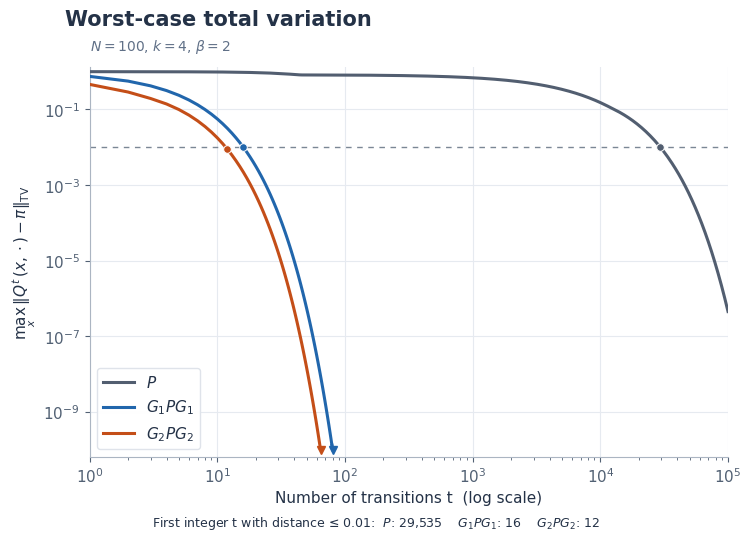
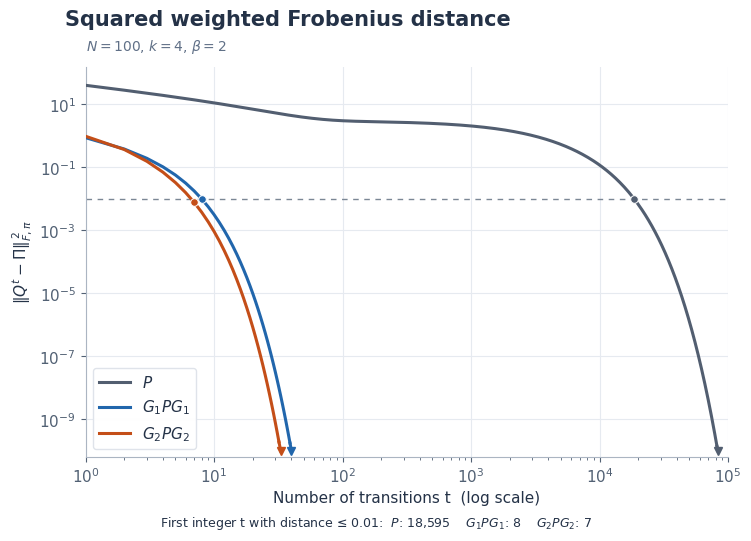
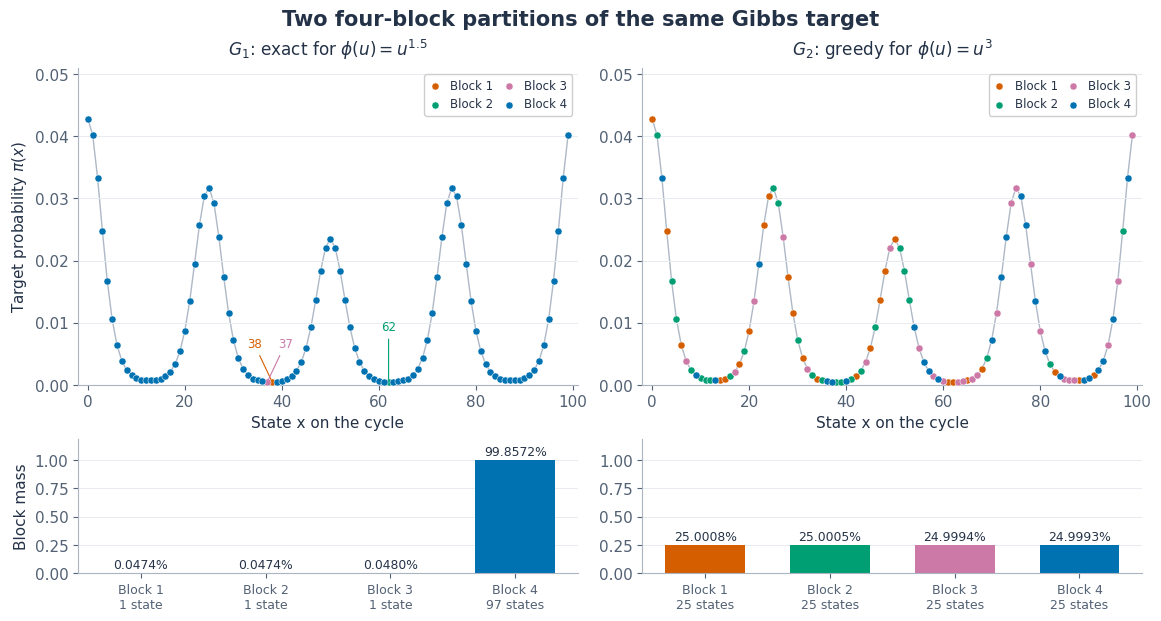

The matplotlib source for these figures, in order:
#!/usr/bin/env python3
"""Reproduce the N=100 experiment in GPG-Bregman_v27.tex.

Dependencies: Python 3.10+, NumPy, Matplotlib.
Install: python -m pip install numpy matplotlib
Run: python gpg_numerical_experiment.py --output-dir .

The model and algorithms are deterministic. No random seed or Monte Carlo
sampling is involved. Outputs are three PNG figures, a CSV of the plotted
distances, and a JSON file containing the parameters, complete partitions,
block masses, objective values, and first threshold-crossing times.

State space: {0,...,99}, a cycle. H(x)=-cos(8*pi*x/100)-.15*cos(2*pi*x/100).
Target: pi(x) proportional to exp(-2*H(x)). The baseline is lazy nearest-
neighbor Metropolis: P(x,x+-1)=.25*min(1,pi(x+-1)/pi(x)); the remaining
probability is assigned to x. Indices are taken modulo 100.

G1 isolates the three least probable states and groups the other 97 states.
G2 sorts masses in decreasing order, seeds four singleton blocks, then assigns
each remaining state to the lightest block. Exact ties use the lowest state
index, then the lowest block index. The energy is averaged with its reflection
to enforce its mathematical symmetry exactly despite floating-point cosines.

For Q in {P,G1 P G1,G2 P G2}, the plotted quantities at integer t are
  max_x (1/2)*sum_y |Q^t(x,y)-pi(y)|,
  sum_xy pi(x)/pi(y)*(Q^t(x,y)-pi(y))**2.
Distances use the reversible spectral decomposition of each finite matrix,
checked against direct powers and the four-state projection chains. Integer
threshold crossings are found by doubling and binary search and checked at
both t and t-1. Floating-point zero eigenvalues of GPG are removed; t=0 is
handled separately, where Q^0=I and the squared-Frobenius distance is 99.

Plots use logarithmic axes and integer evaluation times. Curves stop at the
display floor 1e-10; a downward triangle marks the first value below this
floor. This avoids depicting a spurious numerical plateau. All original
computed values, including those below the display floor, are saved to CSV.
The comparison is by transitions: one projected transition includes two
additional exact conditional draws. It is not a runtime benchmark.
"""

from __future__ import annotations

import argparse
import csv
import json
from pathlib import Path

import numpy as np
import matplotlib
matplotlib.use("Agg")
import matplotlib.pyplot as plt
from matplotlib.ticker import LogLocator, NullFormatter

N = 100
K = 4
BETA = 2.0
EPSILON = 0.01
DISPLAY_FLOOR = 1e-10
CHAIN_NAMES = ("P", "G1PG1", "G2PG2")
CHAIN_LABELS = (r"$P$", r"$G_1PG_1$", r"$G_2PG_2$")
CHAIN_COLORS = ("#525E70", "#2166AC", "#C44E18")
BLOCK_COLORS = ("#D55E00", "#009E73", "#CC79A7", "#0072B2")


def build_model():
    states = np.arange(N)
    theta = 2*np.pi*states/N
    energy = -np.cos(4*theta)-0.15*np.cos(theta)
    # The true energy is reflection-symmetric. Make its ties reproducible.
    energy = (energy+energy[(-states) % N])/2
    weights = np.exp(-BETA*(energy-energy.min()))
    pi = weights/weights.sum()
    P = np.zeros((N, N))
    for x in states:
        for y in ((x-1) % N, (x+1) % N):
            P[x, y] = 0.25*min(1.0, pi[y]/pi[x])
        P[x, x] = 1-P[x].sum()
    return states, energy, pi, P


def exact_partition(pi):
    order = np.argsort(pi, kind="stable")
    return [order[i:i+1] for i in range(K-1)]+[order[K-1:]]


def greedy_partition(pi):
    order = np.argsort(-pi, kind="stable")
    blocks = [[int(x)] for x in order[:K]]
    masses = pi[order[:K]].copy()
    for x in order[K:]:
        block = int(np.argmin(masses))
        blocks[block].append(int(x))
        masses[block] += pi[x]
    return [np.array(block, dtype=int) for block in blocks]


def gibbs(pi, blocks):
    G = np.zeros((len(pi), len(pi)))
    labels = np.empty(len(pi), dtype=int)
    masses = np.array([pi[b].sum() for b in blocks])
    for i, block in enumerate(blocks):
        G[np.ix_(block, block)] = pi[block][None, :]/masses[i]
        labels[block] = i
    return G, labels, masses


def direct_metrics(power, pi):
    centered = power-pi[None, :]
    tv = float(np.max(np.abs(centered).sum(axis=1)/2))
    f2 = float(np.sum((pi[:, None]/pi[None, :])*centered**2))
    return tv, f2


class Chain:
    """A reversible kernel and its centered spectral representation."""

    def __init__(self, matrix, pi):
        self.matrix, self.pi = matrix, pi
        root_pi = np.sqrt(pi)
        weighted = root_pi[:, None]*matrix/root_pi[None, :]
        np.testing.assert_allclose(weighted, weighted.T, atol=2e-14)
        values, vectors = np.linalg.eigh((weighted+weighted.T)/2)
        stationary = int(np.argmax(values))
        np.testing.assert_allclose(values[stationary], 1, atol=2e-14)
        # Laziness of P makes P and both GPG kernels positive semidefinite.
        assert values.min() >= -2e-14
        keep = np.arange(len(values)) != stationary
        keep &= np.abs(values) > 1e-13
        self.values = values[keep]
        self.vectors = vectors[:, keep]
        self.density_scale = root_pi[None, :]/root_pi[:, None]
        self.cache = {0: (float(1-pi.min()), float(len(pi)-1))}

    def metrics(self, t):
        t = int(t)
        if t < 0:
            raise ValueError("Time must be a nonnegative integer.")
        if t not in self.cache:
            powers = self.values**t
            centered = ((self.vectors*powers) @ self.vectors.T)*self.density_scale
            self.cache[t] = (
                float(np.abs(centered).sum(axis=1).max()/2),
                float(np.sum(powers**2)),
            )
        return self.cache[t]

    def first_below(self, metric, epsilon=EPSILON):
        if self.metrics(0)[metric] <= epsilon:
            return 0
        lo, hi = 0, 1
        while self.metrics(hi)[metric] > epsilon:
            lo, hi = hi, 2*hi
            if hi > 10**8:
                raise RuntimeError("Threshold search exceeded its limit.")
        while hi-lo > 1:
            mid = (lo+hi)//2
            if self.metrics(mid)[metric] <= epsilon:
                hi = mid
            else:
                lo = mid
        assert self.metrics(hi)[metric] <= epsilon
        assert self.metrics(hi-1)[metric] > epsilon
        return hi


def validate(pi, P, partitions, matrices, chains):
    for Q, chain in zip(matrices, chains):
        assert Q.min() >= -2e-14
        np.testing.assert_allclose(Q.sum(axis=1), 1, atol=2e-14)
        np.testing.assert_allclose(pi @ Q, pi, atol=2e-14)
        for t in (0, 1, 2, 5, 10, 30):
            np.testing.assert_allclose(chain.metrics(t),
                direct_metrics(np.linalg.matrix_power(Q, t), pi), atol=2e-11)
    for blocks, Q, chain in zip(partitions, matrices[1:], chains[1:]):
        assert len(blocks) == K and all(len(b) > 0 for b in blocks)
        np.testing.assert_array_equal(np.sort(np.concatenate(blocks)), np.arange(N))
        G, labels, masses = gibbs(pi, blocks)
        np.testing.assert_allclose(G @ G, G, atol=2e-14)
        np.testing.assert_allclose(G @ P @ G, Q, atol=2e-14)
        reduced = np.array([[np.sum(pi[a, None]*P[np.ix_(a, b)])/pi[a].sum()
                             for b in blocks] for a in blocks])
        for t in (1, 2, 5, 10, 30):
            power = np.linalg.matrix_power(reduced, t)
            lifted = power[np.ix_(labels, labels)]*pi[None, :]/masses[labels][None, :]
            np.testing.assert_allclose(chain.metrics(t), direct_metrics(lifted, pi),
                                       atol=2e-11)


def configure_plots():
    plt.rcParams.update({
        "font.family": "DejaVu Sans", "font.size": 11,
        "axes.spines.top": False, "axes.spines.right": False,
        "axes.labelcolor": "#243247", "text.color": "#243247",
        "axes.edgecolor": "#ABB5C2", "xtick.color": "#526174",
        "ytick.color": "#526174", "savefig.facecolor": "white",
        "mathtext.fontset": "dejavusans",
    })


def distance_plot(times, values, mixing, metric, path):
    fig, ax = plt.subplots(figsize=(7.4, 5.3), layout="constrained")
    title = ("Worst-case total variation", "Squared weighted Frobenius distance")[metric]
    fig.suptitle(title, fontsize=15, weight="bold", x=.08, ha="left")
    ax.set_title(r"$N=100$, $k=4$, $\beta=2$",
                 loc="left", fontsize=10, color="#607087", pad=12)
    for i in range(3):
        ys = values[i, :, metric]
        valid = ys >= DISPLAY_FLOOR
        ax.plot(times[valid], ys[valid], color=CHAIN_COLORS[i], lw=2.2,
                label=CHAIN_LABELS[i], zorder=3)
        below = np.flatnonzero(~valid)
        if len(below):
            first = int(below[0])
            if first:
                ax.plot(times[first-1:first+1], [ys[first-1], DISPLAY_FLOOR],
                        color=CHAIN_COLORS[i], lw=2.2)
            ax.plot(times[first], DISPLAY_FLOOR, "v", color=CHAIN_COLORS[i],
                    ms=6, clip_on=False)
        crossing = mixing[i][metric]
        at_crossing = ys[np.searchsorted(times, crossing)]
        ax.scatter([crossing], [at_crossing], s=30, color=CHAIN_COLORS[i],
                   edgecolors="white", linewidths=.7, zorder=5)
    ax.axhline(EPSILON, color="#7B8795", ls=(0, (4, 4)), lw=1)
    fig.supxlabel(
        "First integer t with distance ≤ 0.01:  "
        + "    ".join(f"{label}: {mixing[i][metric]:,}" for i, label in enumerate(CHAIN_LABELS)),
        fontsize=9)
    ax.set_xscale("log")
    ax.set_yscale("log")
    ax.set_xlim(1, times[-1])
    ax.set_ylim(DISPLAY_FLOOR*.65, 1.3 if metric == 0 else 150)
    ax.yaxis.set_major_locator(LogLocator(base=10, numticks=7))
    ax.yaxis.set_minor_formatter(NullFormatter())
    ax.grid(True, which="major", color="#E6EAF0", lw=.8)
    ax.set_xlabel("Number of transitions t  (log scale)")
    ax.set_ylabel((r"$\max_x\,\|Q^t(x,\cdot)-\pi\|_{\rm TV}$",
                   r"$\|Q^t-\Pi\|_{F,\pi}^{\,2}$")[metric])
    ax.legend(loc="lower left", frameon=True, framealpha=.97, edgecolor="#DEE3EA")
    fig.savefig(path, dpi=250)
    plt.close(fig)


def partition_plot(states, energy, pi, partitions, path):
    fig = plt.figure(figsize=(11.5, 6.1), layout="constrained")
    grid = fig.add_gridspec(2, 2, height_ratios=(2.35, 1))
    upper = [fig.add_subplot(grid[0, i]) for i in range(2)]
    lower = [fig.add_subplot(grid[1, i]) for i in range(2)]
    fig.suptitle("Two four-block partitions of the same Gibbs target", fontsize=15,
                 weight="bold")
    captions = (r"$G_1$: exact for $\phi(u)=u^{1.5}$",
                r"$G_2$: greedy for $\phi(u)=u^3$")
    for i, blocks in enumerate(partitions):
        G, labels, masses = gibbs(pi, blocks)
        ax, bar = upper[i], lower[i]
        ax.plot(states, pi, color="#AEB8C6", lw=1, zorder=1)
        for j in range(K):
            indices = np.sort(blocks[j])
            ax.scatter(indices, pi[indices], s=26, color=BLOCK_COLORS[j],
                       edgecolors="white", linewidths=.35, label=f"Block {j+1}", zorder=3)
        if i == 0:
            rare = np.concatenate(blocks[:K-1])
            for j, x in enumerate(rare):
                ax.annotate(str(x), (x, pi[x]), xytext=(-13+13*j, 25+12*(j % 2)),
                            textcoords="offset points", fontsize=8.5,
                            color=BLOCK_COLORS[j], ha="center",
                            arrowprops=dict(arrowstyle="-", lw=.8, color=BLOCK_COLORS[j]))
        ax.set_title(captions[i], fontsize=12.2, pad=9)
        ax.set_xlim(-2, 101)
        ax.set_ylim(0, 1.19*pi.max())
        ax.set_xlabel("State x on the cycle")
        if i == 0:
            ax.set_ylabel(r"Target probability $\pi(x)$")
        ax.grid(axis="y", color="#E8ECF1", lw=.7)
        ax.legend(loc="upper right", ncol=2, fontsize=8.5, framealpha=.96,
                  columnspacing=.8, handlelength=1, borderpad=.4)
        bar.bar(np.arange(K), masses, color=BLOCK_COLORS, width=.64)
        bar.set_ylim(0, 1.19)
        bar.set_yticks([0, .25, .5, .75, 1])
        bar.set_xticks(np.arange(K), [f"Block {j+1}\n{len(b)} state" + ("s" if len(b)>1 else "")
                                    for j,b in enumerate(blocks)])
        bar.tick_params(axis="x", labelsize=9)
        bar.grid(axis="y", color="#E8ECF1", lw=.7)
        bar.set_axisbelow(True)
        if i == 0:
            bar.set_ylabel("Block mass")
        for j,mass in enumerate(masses):
            bar.text(j, mass+.045, f"{100*mass:.4f}%", ha="center", fontsize=8.9)
    fig.savefig(path, dpi=250)
    plt.close(fig)


def main():
    parser = argparse.ArgumentParser(description=__doc__,
                                     formatter_class=argparse.RawDescriptionHelpFormatter)
    parser.add_argument("--output-dir", type=Path, default=Path("."))
    args = parser.parse_args()
    args.output_dir.mkdir(parents=True, exist_ok=True)
    states, energy, pi, P = build_model()
    partitions = [exact_partition(pi), greedy_partition(pi)]
    projections = [gibbs(pi, b)[0] for b in partitions]
    matrices = [P]+[G @ P @ G for G in projections]
    chains = [Chain(Q, pi) for Q in matrices]
    validate(pi, P, partitions, matrices, chains)
    mixing = [[chain.first_below(metric) for metric in range(2)] for chain in chains]
    times = np.unique(np.r_[np.arange(1, 101),
                            np.rint(np.geomspace(101, 100000, 350)).astype(int),
                            np.array(mixing).ravel()])
    values = np.array([[chain.metrics(t) for t in times] for chain in chains])
    assert np.all(values[1:, :, 1] <= values[0, :, 1]+2e-11)
    for i in range(3):
        assert np.all(np.diff(values[i], axis=0) <= 2e-11)
    configure_plots()
    distance_plot(times, values, mixing, 0, args.output_dir/"gpg_worst_case_tv.png")
    distance_plot(times, values, mixing, 1, args.output_dir/"gpg_squared_frobenius.png")
    partition_plot(states, energy, pi, partitions, args.output_dir/"gpg_partitions.png")
    report = {
        "N": N, "k": K, "beta": BETA, "epsilon": EPSILON,
        "energy": "-cos(8*pi*x/100)-0.15*cos(2*pi*x/100)",
        "state_indices": states.tolist(), "pi": pi.tolist(),
        "tie_rule": "lowest state index; lowest block index",
        "partitions": {}, "chains": {},
    }
    for i,blocks in enumerate(partitions):
        masses = np.array([pi[b].sum() for b in blocks])
        p = (1.5, 3)[i]
        report["partitions"][f"G{i+1}"] = {
            "blocks": [np.sort(b).tolist() for b in blocks],
            "counts": [len(b) for b in blocks], "masses": masses.tolist(),
            "power": p, "design_objective": float(np.sum(masses**(2-p))-1),
        }
    for i,chain in enumerate(chains):
        report["chains"][CHAIN_NAMES[i]] = {
            "worst_case_tv_mixing_time": mixing[i][0],
            "squared_frobenius_mixing_time": mixing[i][1],
            "nonzero_centered_eigenvalues": chain.values.tolist(),
            "metrics_at_selected_times": {str(t): {"worst_case_tv": chain.metrics(t)[0],
                "squared_frobenius": chain.metrics(t)[1]} for t in (0,1,2,5,10,20,30,50)},
        }
    (args.output_dir/"gpg_numerical_results.json").write_text(json.dumps(report, indent=2)+"\n")
    with (args.output_dir/"gpg_numerical_curves.csv").open("w", newline="") as f:
        writer = csv.writer(f)
        writer.writerow(["t"]+[f"{name}_{metric}" for name in CHAIN_NAMES
                                for metric in ("worst_case_tv", "squared_frobenius")])
        writer.writerow([0]+[v for chain in chains for v in chain.metrics(0)])
        for j,t in enumerate(times):
            writer.writerow([int(t)]+values[:,j,:].ravel().tolist())
    print("Kernel    worst-case TV t_mix(.01)    squared-Frobenius t_mix(.01)")
    for name,row in zip(CHAIN_NAMES,mixing):
        print(f"{name:8s}  {row[0]:>12,d}                    {row[1]:>12,d}")
    print("All stationarity, reversibility, direct-power, and block-reduction checks passed.")
    print(f"Saved three figures, numerical curves, and results in {args.output_dir.resolve()}")


if __name__ == "__main__":
    main()
